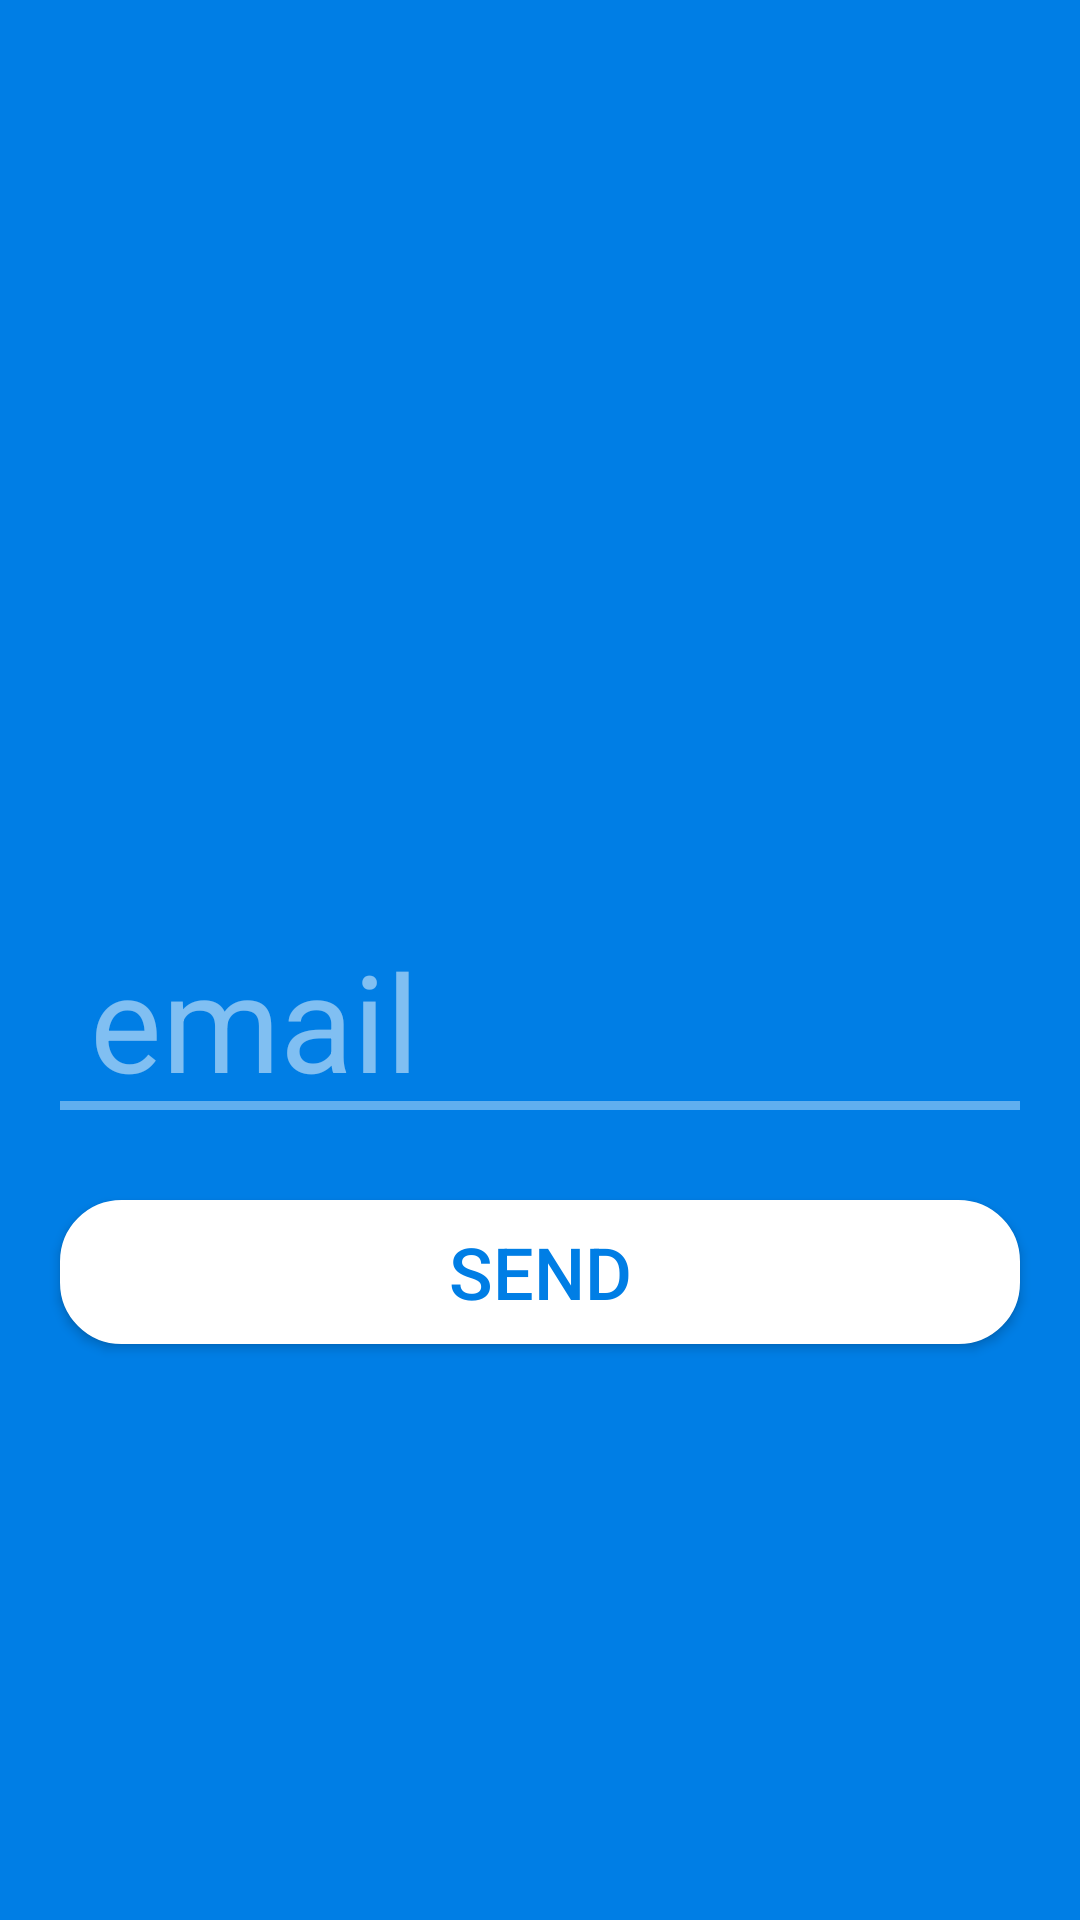

Reconstruct the res/layout file that produces this screen, plus the resources it refers to.
<!-- AndroidManifest.xml: application theme AppTheme -->
<!-- res/layout/activity_pass_retrieve.xml -->
<LinearLayout xmlns:android="http://schemas.android.com/apk/res/android"
              xmlns:tools="http://schemas.android.com/tools"
              android:layout_width="match_parent"
              android:layout_height="match_parent"
              android:background="@color/colorPrimary"
              android:orientation="vertical"
              tools:context="com.rip.roomies.activities.login.PassRetrieve">

	<ImageView
		android:layout_width="match_parent"
		android:layout_height="100dp"
		android:layout_marginTop="60dp"
		android:id="@+id/appname" />

	<EditText
		android:id="@+id/pass_retrieve_email"
		android:layout_width="match_parent"
		android:layout_height="wrap_content"
		android:layout_marginBottom="10dp"
		android:layout_marginLeft="20dp"
		android:layout_marginRight="20dp"
		android:layout_marginTop="150dp"
		android:hint="@string/email_hint"
		android:textCursorDrawable="@null"
		android:inputType="text"
		android:paddingLeft="10dp"
		android:textColorHint="@color/text"
		android:textSize="45sp"
	    android:background="@drawable/underline"
		android:textColor="@color/colorAccent"
		/>


	<Button
		android:id="@+id/pass_retrieve_submit"
		android:layout_width="match_parent"
		android:layout_height="wrap_content"
		android:text="send"
		android:layout_marginLeft="20dp"
		android:layout_marginRight="20dp"
		android:layout_marginTop="20dp"
		android:layout_marginBottom="20dp"
		android:textColor="@color/colorPrimary"
		android:textSize="24sp"
		android:background="@drawable/buttons"
		android:paddingTop="5dp"
		android:paddingBottom="5dp"/>

</LinearLayout>
<!-- resources referenced by this layout -->
<resources>
  <color name="colorAccent">#ffffff</color>
  <color name="colorPrimary">#007ee5</color>
  <color name="text">#80ffffff</color>
  <!-- drawable buttons (drawable) -->
  <?xml version="1.0" encoding="utf-8"?>
  <shape xmlns:android="http://schemas.android.com/apk/res/android">
  	<solid android:color="#ffffff" />
  	<stroke android:width="1dip" android:color="#ffffff" />
  	<corners android:radius="20dp"/>
  </shape>
  <!-- drawable underline (drawable) -->
  <?xml version="1.0" encoding="utf-8"?>
  <layer-list xmlns:android="http://schemas.android.com/apk/res/android">
  	<item>
  		<shape android:shape="rectangle">
  			<solid android:color="@color/underlinelight" />
  		</shape>
  	</item>
  
  	<item android:bottom="3dp" >
  		<shape android:shape="rectangle">
  			<solid android:color="@color/colorPrimary" />
  		</shape>
  	</item>
  </layer-list>
  <string name="email_hint">email</string>
  <style name="AppTheme" parent="Theme.AppCompat.Light.NoActionBar">
          
          <item name="colorPrimary">@color/colorPrimary</item>
          <item name="colorPrimaryDark">@color/colorPrimaryDark</item>
          <item name="colorAccent">@color/colorAccent</item>
  
      </style>
  <color name="underlinelight">#60ffffff</color>
  <color name="colorPrimaryDark">#5c88ac</color>
</resources>
